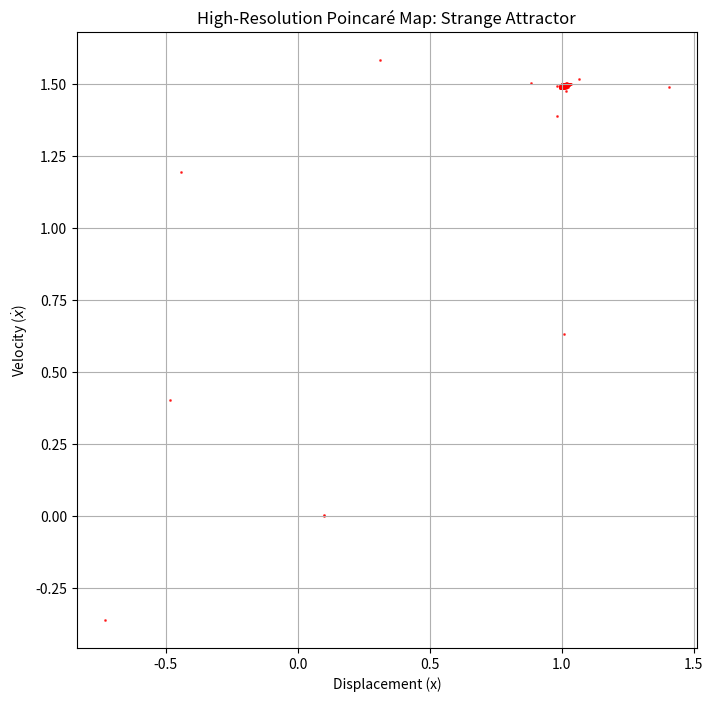

Python code for this plot:
import numpy as np
import matplotlib.pyplot as plt
from scipy.integrate import solve_ivp

# Parameters
b = 0.2  # Damping coefficient
beta = 1.0  # Linear stiffness
F = 0.5  # Forcing amplitude (chaotic regime)
omega = 1.0  # Forcing frequency
T = 2 * np.pi / omega  # Forcing period
t_max = 5000  # Long simulation time to capture fine details
dt = 0.01  # Time step for integration

# Duffing equation (forced)
def duffing_forced(t, y):
    x, v = y
    dxdt = v
    dvdt = -b * v + beta * x - x**3 + F * np.cos(omega * t)
    return [dxdt, dvdt]

# Initial conditions
x0, v0 = 0.1, 0.0  # Initial displacement and velocity

# Time array for dense integration
t_eval = np.arange(0, t_max, dt)

# Integrate the system
solution = solve_ivp(duffing_forced, [0, t_max], [x0, v0], t_eval=t_eval, method='RK45')
t_vals = solution.t
x_vals = solution.y[0]
v_vals = solution.y[1]

# Construct the Poincaré map
poincare_x = []
poincare_v = []

for i, t in enumerate(t_vals):
    if np.isclose(t % T, 0, atol=dt):  # Check if t is a multiple of T
        poincare_x.append(x_vals[i])
        poincare_v.append(v_vals[i])

# Plot the Poincaré map
plt.figure(figsize=(8, 8))
plt.scatter(poincare_x, poincare_v, s=1, color='red', alpha=0.7)
plt.title("High-Resolution Poincaré Map: Strange Attractor")
plt.xlabel("Displacement (x)")
plt.ylabel("Velocity ($\dot{x}$)")
plt.grid()

# Save the figure
plt.savefig("strange_attractor_poincare_map.png")
plt.show()
